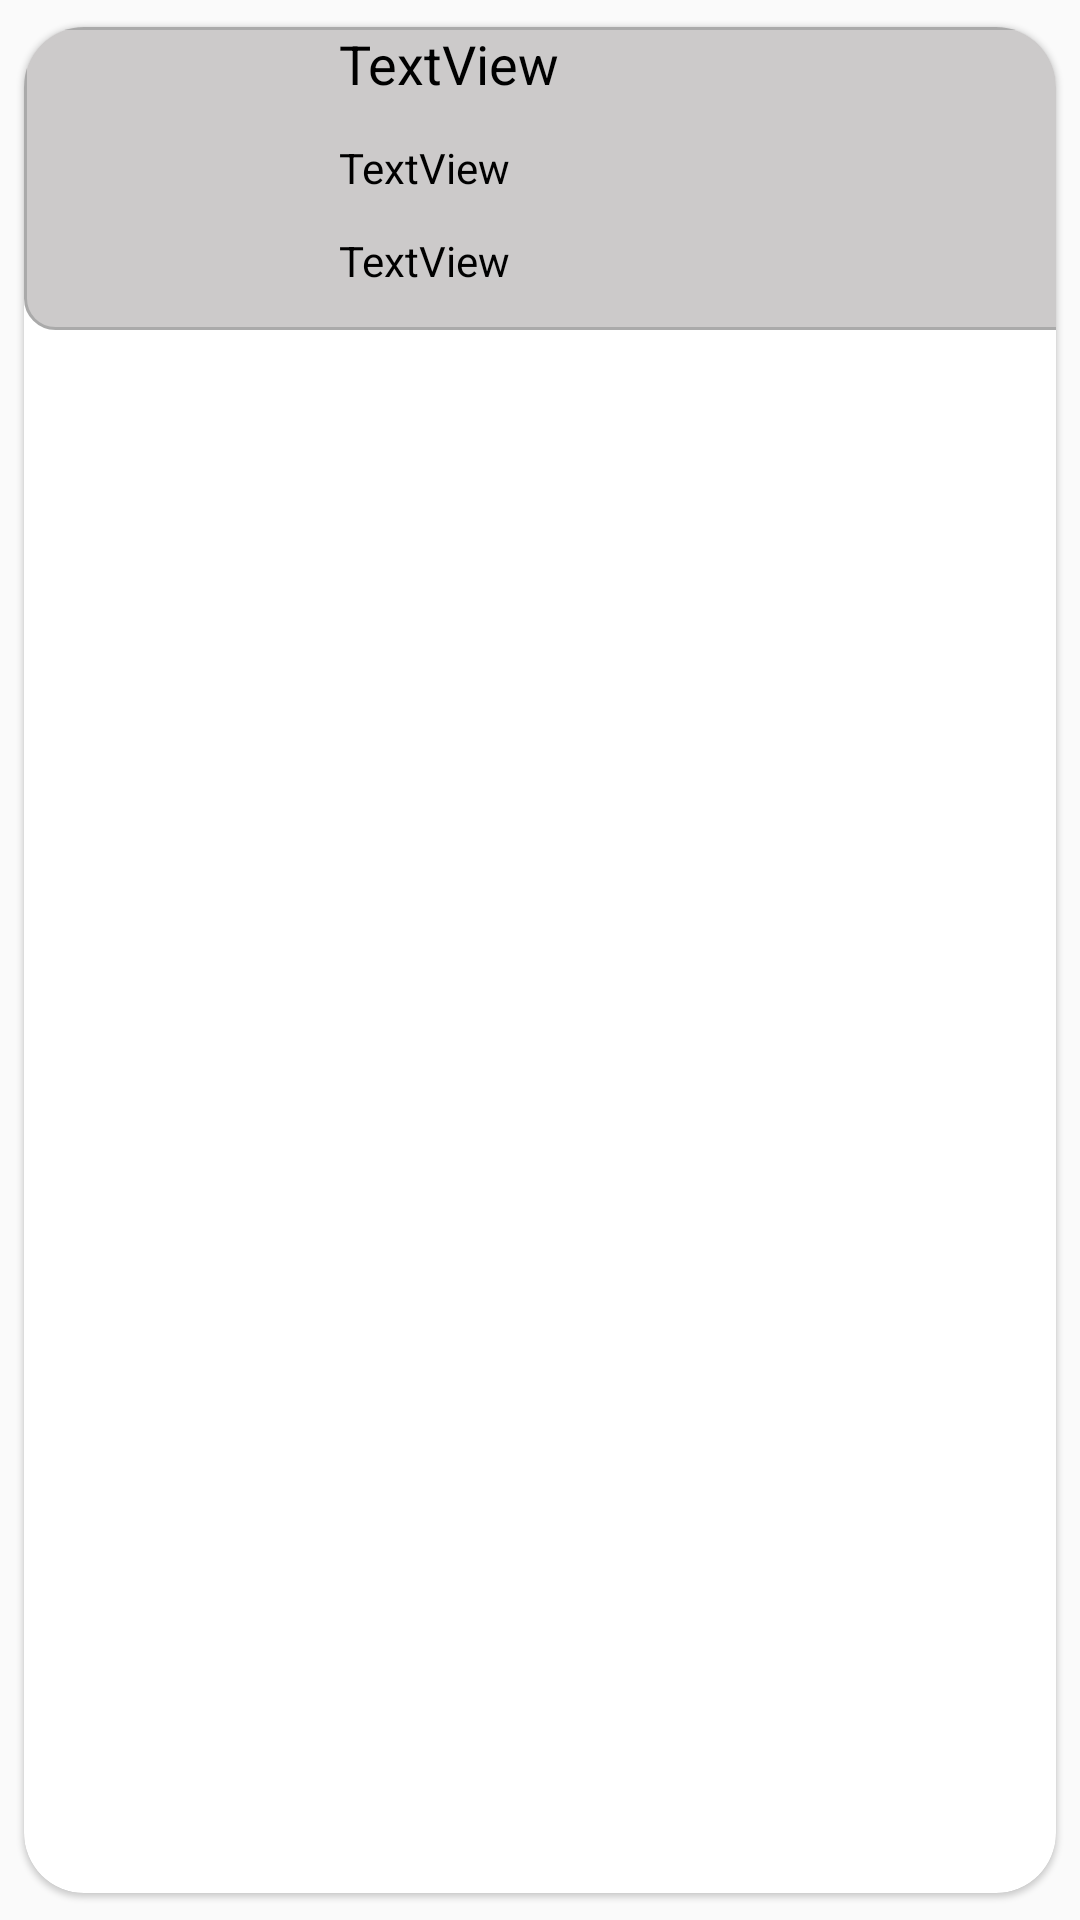

Android layout source for this screen:
<!-- AndroidManifest.xml: application theme Theme.AppCompat.Light.NoActionBar -->
<!-- res/layout/modelo_de_lista_solicitud.xml -->
<?xml version="1.0" encoding="utf-8"?>
<androidx.cardview.widget.CardView
    xmlns:android="http://schemas.android.com/apk/res/android"
    xmlns:app="http://schemas.android.com/apk/res-auto"
    xmlns:tools="http://schemas.android.com/tools"
    android:id="@+id/cv"
    android:layout_width="wrap_content"
    android:layout_height="wrap_content"
    android:animateLayoutChanges="true"
    app:cardCornerRadius="20dp"
    app:cardElevation="1dp"
    app:cardUseCompatPadding="true">

    <LinearLayout
        android:layout_width="395dp"
        android:layout_height="101dp"
        android:background="@drawable/custom_input2"
        android:orientation="horizontal"
        app:layout_constraintBottom_toTopOf="@+id/guideline7"
        app:layout_constraintEnd_toEndOf="parent"
        app:layout_constraintStart_toStartOf="parent"
        app:layout_constraintTop_toTopOf="@+id/guideline5">

        <LinearLayout
            android:layout_width="105dp"
            android:layout_height="match_parent"
            android:orientation="vertical">

            <Space
                android:layout_width="match_parent"
                android:layout_height="11dp" />

            <ImageView
                android:id="@+id/Imagenes_list2"
                android:layout_width="95dp"
                android:layout_height="78dp"
                tools:srcCompat="@tools:sample/avatars" />

        </LinearLayout>

        <LinearLayout
            android:layout_width="292dp"
            android:layout_height="match_parent"
            android:orientation="vertical">

            <TextView
                android:id="@+id/titulo2"
                android:layout_width="254dp"
                android:layout_height="wrap_content"
                android:text="TextView"
                android:textColor="@color/black"
                android:textSize="18sp" />

            <Space
                android:layout_width="match_parent"
                android:layout_height="13dp" />

            <TextView
                android:id="@+id/usuario"
                android:layout_width="match_parent"
                android:layout_height="wrap_content"
                android:text="TextView"
                android:textColor="#000000" />

            <Space
                android:layout_width="match_parent"
                android:layout_height="12dp" />

            <TextView
                android:id="@+id/tipo"
                android:layout_width="match_parent"
                android:layout_height="wrap_content"
                android:text="TextView"
                android:textColor="#000000" />

        </LinearLayout>
    </LinearLayout>

</androidx.cardview.widget.CardView>
<!-- resources referenced by this layout -->
<resources>
  <!-- drawable custom_input2 (drawable-v24) -->
  <?xml version="1.0" encoding="utf-8"?>
  <selector xmlns:android="http://schemas.android.com/apk/res/android">
  
      <item android:state_enabled="true" android:state_focused="true">
  
          <shape android:shape="rectangle">
  
              <solid android:color="@android:color/white"/>
              <corners android:radius="10dp"/>
              <stroke android:color="@color/black" android:width="1dp"/>
  
          </shape>
  
      </item>
  
      <item android:state_enabled="true">
  
          <shape android:shape="rectangle">
  
              <solid android:color="#CCCACA"/>
              <corners android:radius="10dp"/>
              <stroke android:color="@android:color/darker_gray" android:width="1dp"/>
  
          </shape>
  
      </item>
  
  </selector>
  <!-- not gathered from this repository: default colours our renderer supplied (Android Studio template values) -->
  <color name="black">#FF000000</color>
</resources>
